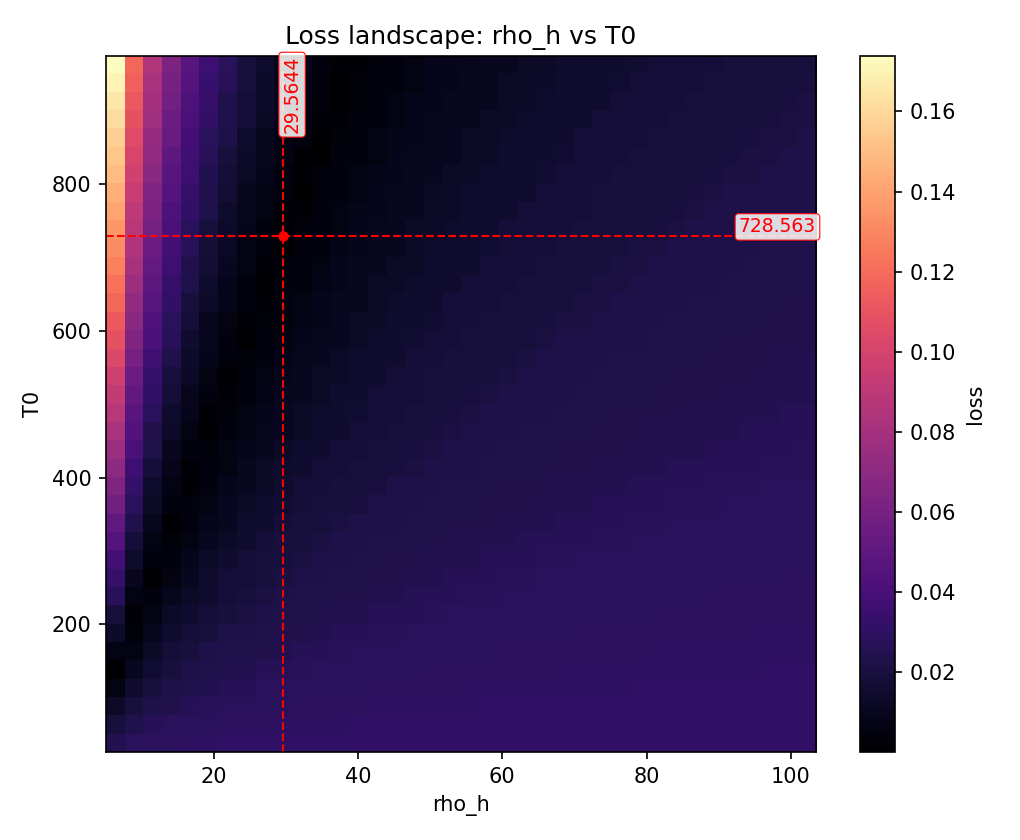

Source data for this figure (header and first rows):
param_x, param_y, x, y, loss
rho_h, T0, 5.089, 25.65, 0.02463
rho_h, T0, 5.089, 51.29, 0.01932
rho_h, T0, 5.089, 76.93, 0.01344
rho_h, T0, 5.089, 102.6, 0.005718
rho_h, T0, 5.089, 128.2, 0.0009368
rho_h, T0, 5.089, 153.9, 0.006701
rho_h, T0, 5.089, 179.5, 0.01377
rho_h, T0, 5.089, 205.1, 0.01928
rho_h, T0, 5.089, 230.8, 0.0274
rho_h, T0, 5.089, 256.4, 0.03272
rho_h, T0, 5.089, 282.1, 0.03814
rho_h, T0, 5.089, 307.7, 0.04603
rho_h, T0, 5.089, 333.3, 0.05134
rho_h, T0, 5.089, 359, 0.05905
rho_h, T0, 5.089, 384.6, 0.06424
rho_h, T0, 5.089, 410.3, 0.06943
rho_h, T0, 5.089, 435.9, 0.07668
rho_h, T0, 5.089, 461.5, 0.0815
rho_h, T0, 5.089, 487.2, 0.08803
rho_h, T0, 5.089, 512.8, 0.09287
rho_h, T0, 5.089, 538.5, 0.09773
rho_h, T0, 5.089, 564.1, 0.1039
rho_h, T0, 5.089, 589.7, 0.1087
rho_h, T0, 5.089, 615.4, 0.113
rho_h, T0, 5.089, 641, 0.1185
rho_h, T0, 5.089, 666.7, 0.1228
rho_h, T0, 5.089, 692.3, 0.1283
rho_h, T0, 5.089, 718, 0.1321
rho_h, T0, 5.089, 743.6, 0.1361
rho_h, T0, 5.089, 769.2, 0.1411
rho_h, T0, 5.089, 794.9, 0.1447
rho_h, T0, 5.089, 820.5, 0.1499
rho_h, T0, 5.089, 846.2, 0.153
rho_h, T0, 5.089, 871.8, 0.1566
rho_h, T0, 5.089, 897.4, 0.1618
rho_h, T0, 5.089, 923.1, 0.1653
rho_h, T0, 5.089, 948.7, 0.17
rho_h, T0, 5.089, 974.4, 0.1738
rho_h, T0, 7.749, 25.65, 0.02829
rho_h, T0, 7.749, 51.29, 0.02375
rho_h, T0, 7.749, 76.93, 0.01938
rho_h, T0, 7.749, 102.6, 0.01501
rho_h, T0, 7.749, 128.2, 0.01065
rho_h, T0, 7.749, 153.9, 0.005824
rho_h, T0, 7.749, 179.5, 0.002982
rho_h, T0, 7.749, 205.1, 0.00176
rho_h, T0, 7.749, 230.8, 0.00661
rho_h, T0, 7.749, 256.4, 0.01035
rho_h, T0, 7.749, 282.1, 0.01462
rho_h, T0, 7.749, 307.7, 0.01887
rho_h, T0, 7.749, 333.3, 0.0238
rho_h, T0, 7.749, 359, 0.02813
rho_h, T0, 7.749, 384.6, 0.03209
rho_h, T0, 7.749, 410.3, 0.03609
rho_h, T0, 7.749, 435.9, 0.04099
rho_h, T0, 7.749, 461.5, 0.04484
rho_h, T0, 7.749, 487.2, 0.0472
rho_h, T0, 7.749, 512.8, 0.05158
rho_h, T0, 7.749, 538.5, 0.05525
rho_h, T0, 7.749, 564.1, 0.06019
... 1,384 more rows
